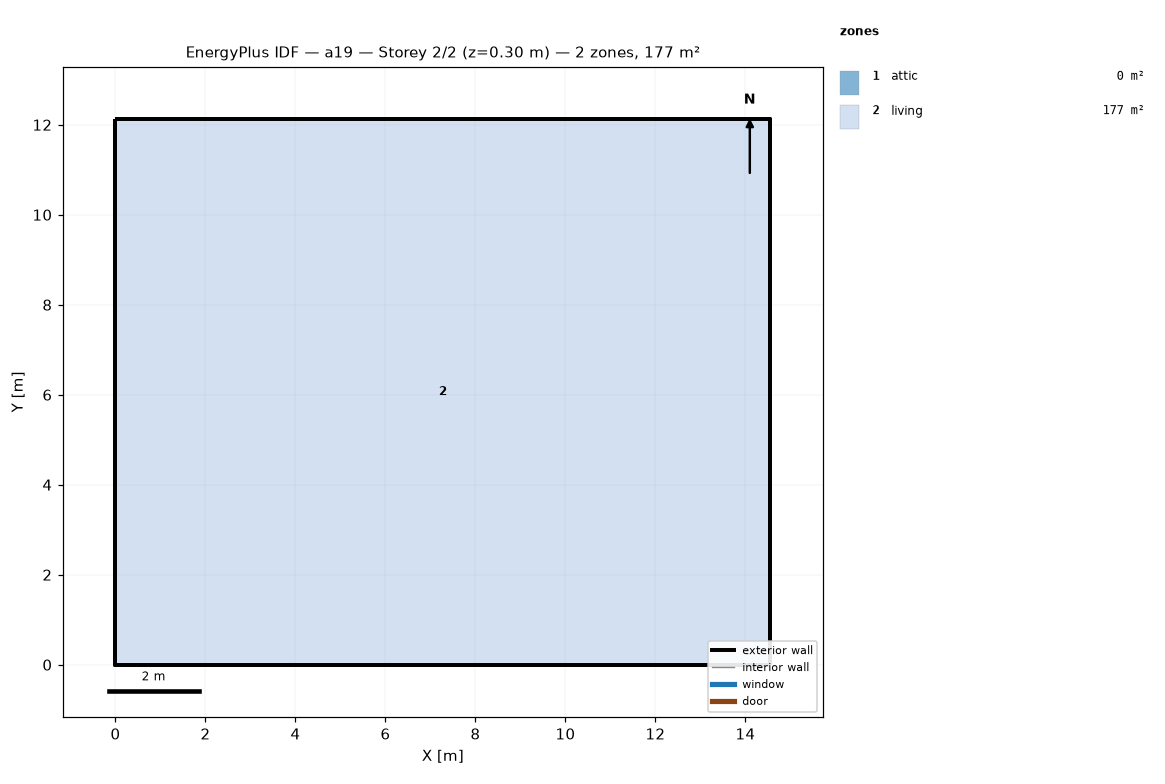
=== STOREY PLAN SPEC (per zone: floor XY polygon, exterior-wall plan segments, windows/doors) ===
zone 1: attic  (0.0 m²)
  exterior wall: (14.55, 0.00) – (14.55, 12.13) – (14.55, 6.06)  [18.2 m]
  exterior wall: (0.00, 12.13) – (0.00, 0.00) – (0.00, 6.06)  [18.2 m]
zone 2: living  (176.5 m²)
  floor: (0.00, 0.00) (0.00, 12.13) (14.55, 12.13) (14.55, 0.00)
  exterior wall: (0.00, 0.00) – (14.55, 0.00)  [14.6 m]
  exterior wall: (14.55, 0.00) – (14.55, 12.13)  [12.1 m]
  exterior wall: (14.55, 12.13) – (0.00, 12.13)  [14.6 m]
  exterior wall: (0.00, 12.13) – (0.00, 0.00)  [12.1 m]

=== DERIVED (storey summary) ===
Building: a19
Storey: 2 of 2  (floor level z = 0.30 m)
Storey gross floor area: 176.5 m²
Zones on this storey: 2
  - attic: floor 0.0 m²; exterior wall 36.4 m (24.5 m²); WWR 0.0%
  - living: floor 176.5 m²; exterior wall 53.4 m (146.4 m²); WWR 0.0%
Zone adjacency: (none detected)